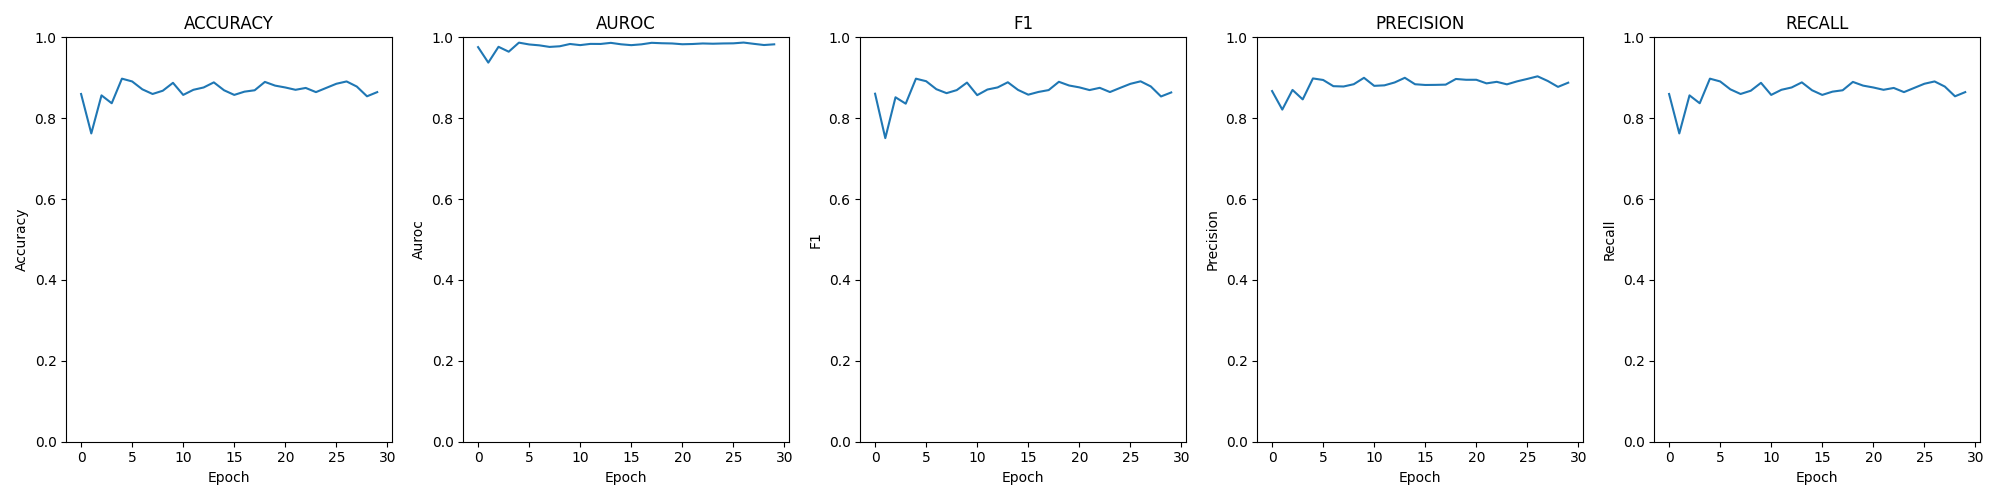

The table this chart was drawn from, first rows:
epoch; loss; time; accuracy; auroc; confusion; f1; precision; recall
0; 0.01773; 00:00:43; 0.8599; 0.9758; [[173, 43, 1, 3], [7, 191, 13, 10], [0, …; 0.8606; 0.8671; 0.8599
1; 0.04251; 00:00:44; 0.7623; 0.9375; [[88, 127, 5, 0], [2, 198, 17, 4], [0, 6…; 0.7507; 0.8213; 0.7623
2; 0.01827; 00:00:43; 0.8565; 0.9766; [[211, 5, 3, 1], [26, 136, 53, 6], [2, 0…; 0.8518; 0.87; 0.8565
3; 0.02617; 00:00:39; 0.837; 0.9645; [[199, 15, 1, 5], [12, 174, 15, 20], [1,…; 0.8359; 0.8465; 0.837
4; 0.00954; 00:00:46; 0.8978; 0.9869; [[197, 20, 0, 3], [12, 192, 13, 4], [0, …; 0.8978; 0.8984; 0.8978
5; 0.01296; 00:00:44; 0.8909; 0.9824; [[188, 31, 0, 1], [7, 198, 7, 9], [0, 11…; 0.8915; 0.8946; 0.8909
6; 0.01458; 00:00:45; 0.8714; 0.9802; [[169, 47, 3, 1], [7, 198, 10, 6], [1, 1…; 0.8718; 0.8792; 0.8714
7; 0.01759; 00:00:44; 0.8599; 0.9763; [[168, 51, 0, 1], [6, 205, 4, 6], [1, 22…; 0.862; 0.8784; 0.8599
8; 0.01574; 00:00:43; 0.868; 0.9779; [[168, 49, 0, 3], [5, 205, 6, 5], [0, 24…; 0.8695; 0.8841; 0.868
9; 0.01296; 00:00:43; 0.8875; 0.9836; [[170, 47, 0, 3], [2, 209, 5, 5], [0, 14…; 0.8881; 0.8999; 0.8875
10; 0.01723; 00:00:44; 0.8576; 0.9808; [[147, 70, 2, 1], [3, 209, 5, 4], [0, 10…; 0.857; 0.88; 0.8576
11; 0.01308; 00:00:41; 0.8703; 0.9838; [[167, 51, 0, 2], [5, 199, 10, 7], [0, 1…; 0.8709; 0.8813; 0.8703
12; 0.01435; 00:00:43; 0.876; 0.9836; [[164, 53, 1, 2], [3, 203, 11, 4], [0, 8…; 0.8761; 0.8884; 0.876
13; 0.01180; 00:00:40; 0.8886; 0.9863; [[166, 52, 0, 2], [6, 206, 5, 4], [0, 11…; 0.8889; 0.8999; 0.8886
14; 0.01515; 00:00:46; 0.8691; 0.9828; [[164, 54, 0, 2], [3, 204, 9, 5], [0, 13…; 0.87; 0.884; 0.8691
15; 0.01671; 00:00:44; 0.8576; 0.9807; [[149, 70, 0, 1], [2, 207, 7, 5], [0, 16…; 0.8582; 0.8822; 0.8576
16; 0.01593; 00:00:45; 0.8657; 0.9827; [[152, 65, 1, 2], [4, 206, 7, 4], [0, 8,…; 0.865; 0.8824; 0.8657
17; 0.01293; 00:00:40; 0.8691; 0.9864; [[164, 52, 2, 2], [2, 203, 11, 5], [0, 1…; 0.8696; 0.883; 0.8691
18; 0.01226; 00:00:44; 0.8898; 0.9854; [[175, 42, 0, 3], [6, 205, 5, 5], [0, 8,…; 0.89; 0.897; 0.8898
19; 0.01410; 00:00:45; 0.8806; 0.9849; [[163, 54, 0, 3], [3, 208, 6, 4], [0, 12…; 0.8809; 0.895; 0.8806
20; 0.01569; 00:00:44; 0.876; 0.9829; [[156, 62, 0, 2], [2, 210, 6, 3], [0, 13…; 0.8763; 0.8951; 0.876
21; 0.01548; 00:00:43; 0.8703; 0.9835; [[154, 62, 2, 2], [3, 207, 6, 5], [0, 9,…; 0.8696; 0.8862; 0.8703
22; 0.01448; 00:00:45; 0.8749; 0.9848; [[160, 57, 1, 2], [4, 207, 6, 4], [0, 13…; 0.8751; 0.89; 0.8749
23; 0.01544; 00:00:46; 0.8645; 0.9842; [[154, 64, 0, 2], [3, 207, 8, 3], [0, 13…; 0.8647; 0.8837; 0.8645
24; 0.01421; 00:00:44; 0.8749; 0.9849; [[158, 59, 1, 2], [3, 206, 7, 5], [0, 11…; 0.875; 0.8912; 0.8749
25; 0.01395; 00:00:44; 0.8852; 0.9852; [[164, 50, 3, 3], [3, 207, 6, 5], [0, 12…; 0.885; 0.8972; 0.8852
26; 0.01330; 00:00:44; 0.8909; 0.9871; [[167, 50, 0, 3], [2, 210, 5, 4], [0, 11…; 0.8912; 0.9036; 0.8909
27; 0.01496; 00:00:43; 0.8783; 0.9839; [[163, 53, 2, 2], [3, 205, 9, 4], [0, 10…; 0.8786; 0.892; 0.8783
28; 0.01771; 00:00:41; 0.8542; 0.981; [[145, 72, 1, 2], [2, 205, 8, 6], [0, 12…; 0.8538; 0.8775; 0.8542
29; 0.01746; 00:00:43; 0.8645; 0.9827; [[145, 71, 2, 2], [2, 208, 8, 3], [0, 10…; 0.8637; 0.8878; 0.8645
